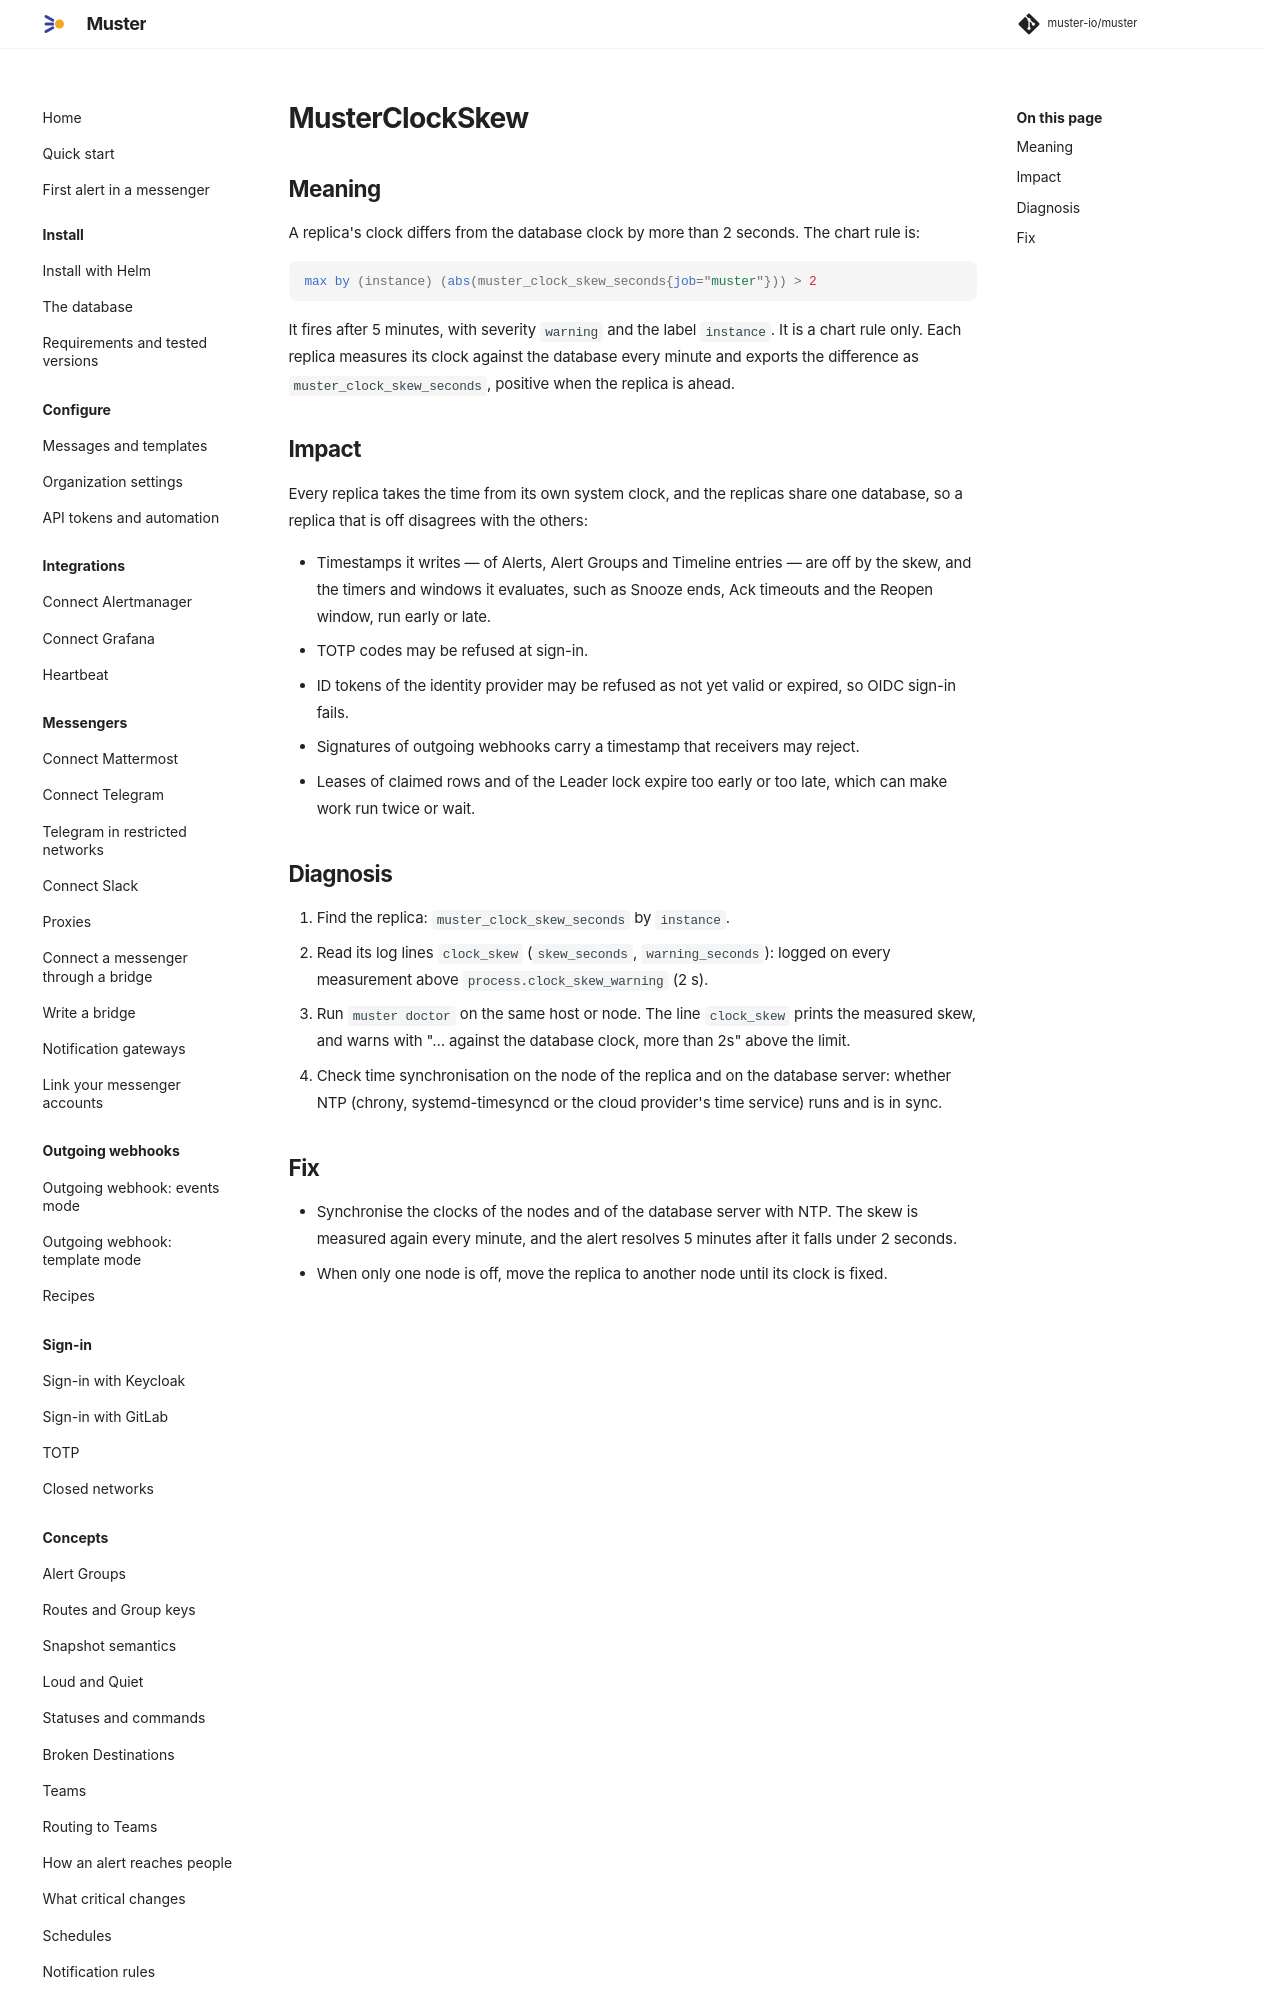

repository: muster-io/muster · page: latest/operations/runbooks/MusterClockSkew/index.html · generator: mkdocs

# MusterClockSkew

## Meaning

A replica's clock differs from the database clock by more than 2 seconds. The chart rule is:

```promql
max by (instance) (abs(muster_clock_skew_seconds{job="muster"})) > 2
```

It fires after 5 minutes, with severity `warning` and the label `instance`. It is a chart rule only. Each replica
measures its clock against the database every minute and exports the difference as `muster_clock_skew_seconds`,
positive when the replica is ahead.

## Impact

Every replica takes the time from its own system clock, and the replicas share one database, so a replica that is off
disagrees with the others:

- Timestamps it writes — of Alerts, Alert Groups and Timeline entries — are off by the skew, and the timers and
  windows it evaluates, such as Snooze ends, Ack timeouts and the Reopen window, run early or late.
- TOTP codes may be refused at sign-in.
- ID tokens of the identity provider may be refused as not yet valid or expired, so OIDC sign-in fails.
- Signatures of outgoing webhooks carry a timestamp that receivers may reject.
- Leases of claimed rows and of the Leader lock expire too early or too late, which can make work run twice or wait.
